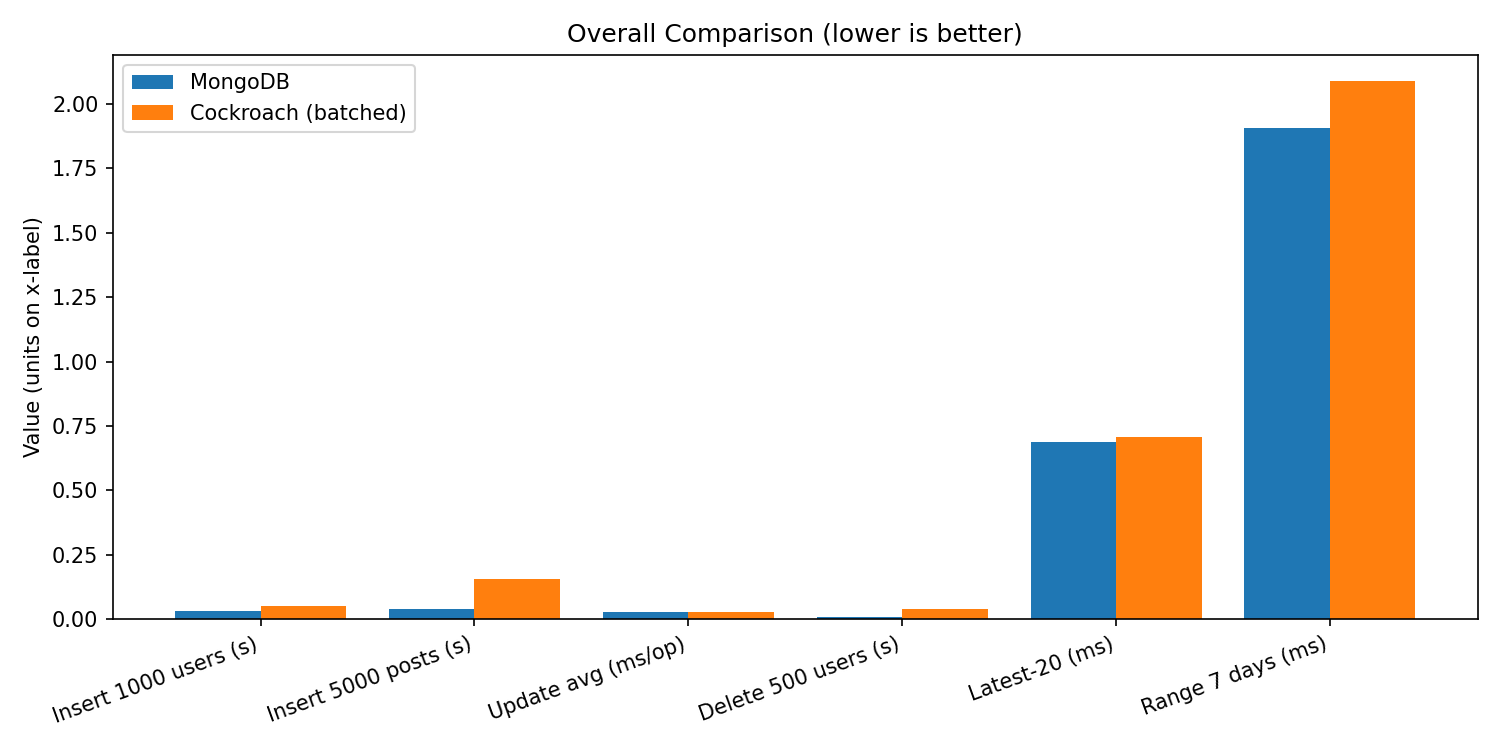

The table this chart was drawn from, first rows:
Metric, MongoDB, CockroachDB (batched)
Insert 1000 users (s), 0.0301, 0.05196
Insert 5000 posts (s), 0.041, 0.1568
Update avg (ms/op), 0.02679, 0.02934
Delete 500 users (s), 0.009005, 0.03931
Latest-20 (ms), 0.6873, 0.7054
Range 7 days (ms), 1.906, 2.088
